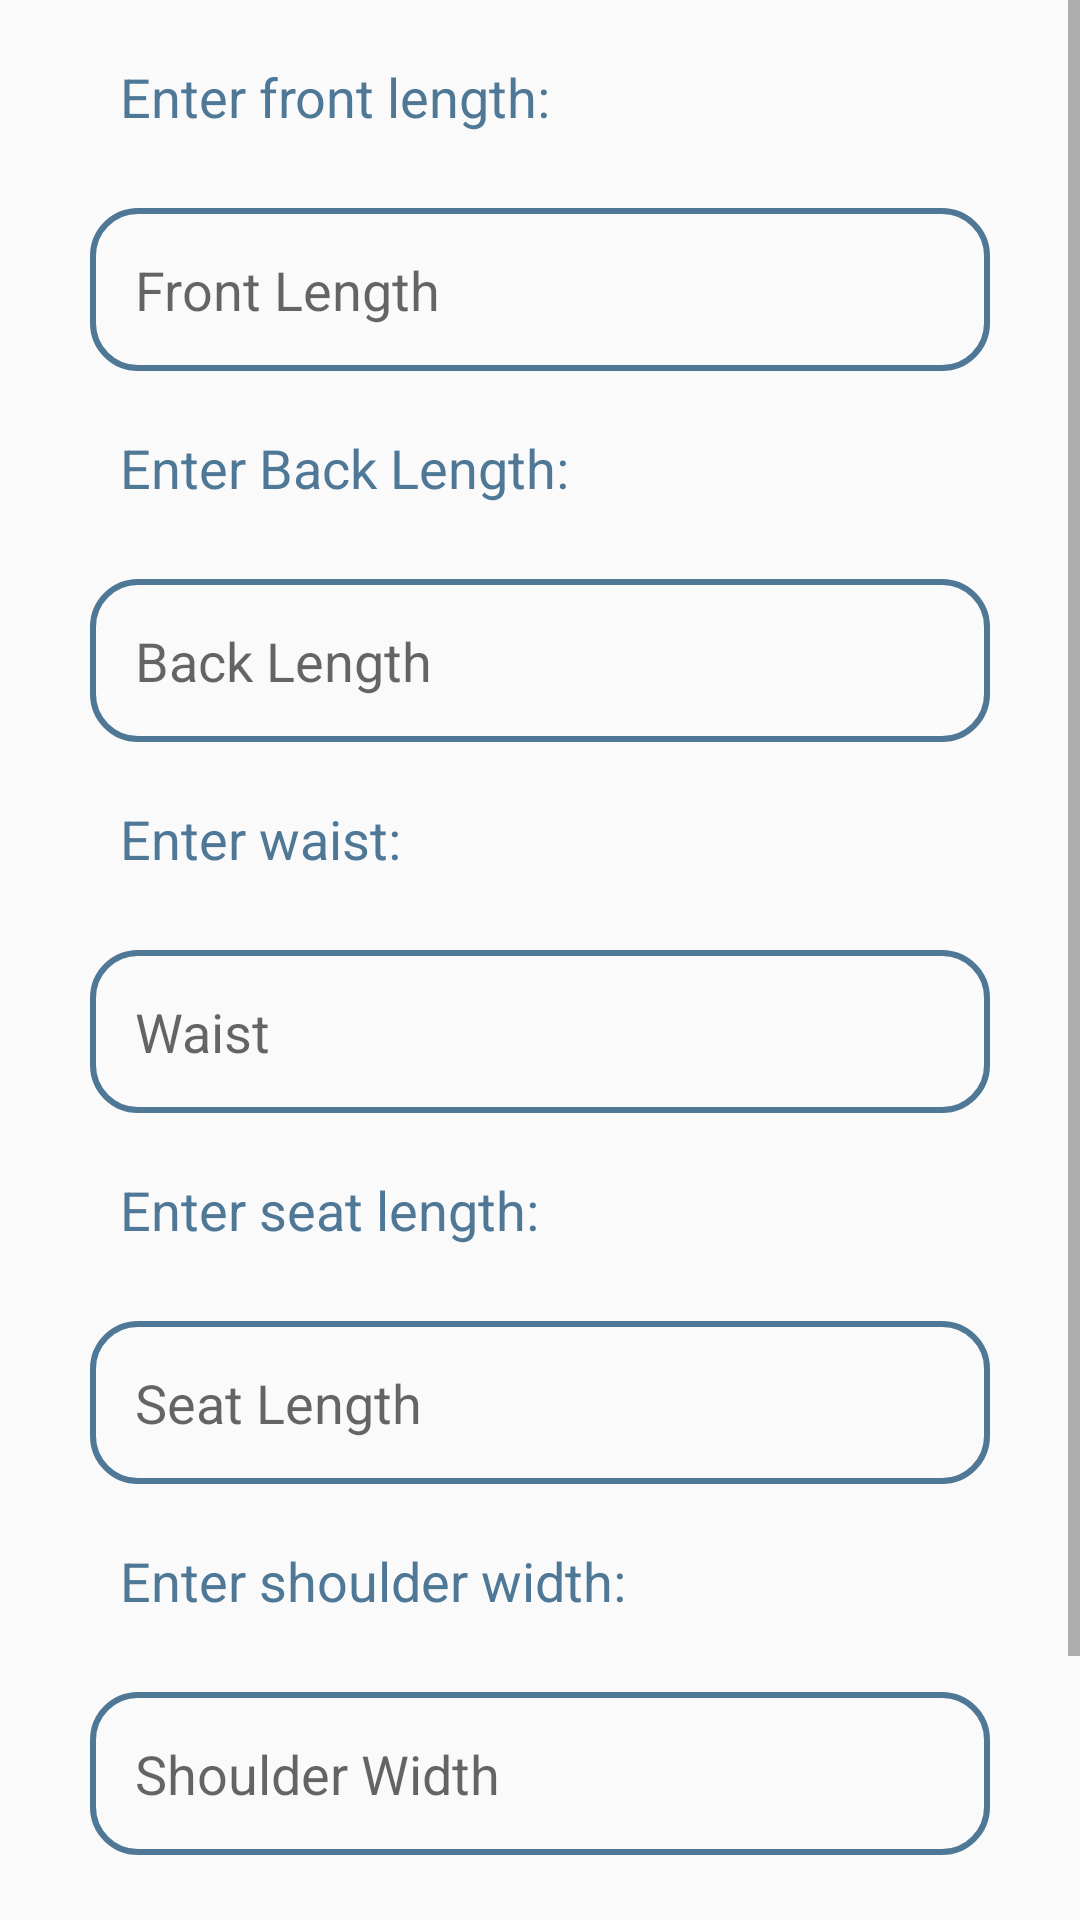

This screen was rendered from an Android layout file. Write that file and the resources it references.
<!-- AndroidManifest.xml: application theme Main_Theme -->
<!-- res/layout/fragment_sleeve_less.xml -->
<?xml version="1.0" encoding="utf-8"?>
<LinearLayout
    android:layout_width="wrap_content"
    android:layout_height="wrap_content"
    xmlns:android="http://schemas.android.com/apk/res/android"
    android:orientation="vertical"
    >
    <include
        layout="@layout/fragment_upper_body"
        android:layout_width="wrap_content"
        android:layout_height="wrap_content" />

</LinearLayout>
<!-- res/layout/fragment_upper_body.xml (included above) -->
<?xml version="1.0" encoding="utf-8"?>
<ScrollView
    android:layout_width="wrap_content"
    android:layout_height="wrap_content"
    xmlns:android="http://schemas.android.com/apk/res/android"
    >
<LinearLayout
    android:layout_width="wrap_content"
    android:layout_height="wrap_content"
    android:orientation="vertical">

    <TextView
        android:id="@+id/frontLength"
        style="@style/text_view_login_signup"
        android:text="@string/enter_front_length"
        />
    <EditText
        android:id="@+id/inputfrontLength"
        style="@style/edit_text_login_signup"
        android:autofillHints="Front Length"
        android:ems="10"
        android:hint="@string/front_length"
        android:inputType="numberDecimal"
        />
    <TextView
        android:id="@+id/backLength"
        style="@style/text_view_login_signup"
        android:text="@string/enter_back_length"
        />




    <EditText
        android:id="@+id/inputBackLength"
        style="@style/edit_text_login_signup"
        android:autofillHints="Back Length"
        android:ems="10"
        android:hint="@string/back_length"
        android:inputType="numberDecimal"
        />

    <TextView
        android:id="@+id/waist"
        style="@style/text_view_login_signup"
        android:text="@string/enter_waist"
        />

    <EditText
        android:id="@+id/inputWaist"
        style="@style/edit_text_login_signup"
        android:autofillHints="Waist of Cloth"
        android:ems="10"
        android:hint="@string/waist"
        android:inputType="numberDecimal"
        />
    <TextView
        android:id="@+id/seat"
        style="@style/text_view_login_signup"
        android:text="@string/enter_seat_length"
        />

    <EditText
        android:id="@+id/inputSeatLength"
        style="@style/edit_text_login_signup"
        android:autofillHints="Seat Length"
        android:ems="10"
        android:hint="@string/seat_length"
        android:inputType="numberDecimal"
        />
    <TextView
        android:id="@+id/shoulderWidth"
        style="@style/text_view_login_signup"
        android:text="@string/enter_shoulder_width"
        />

    <EditText
        android:id="@+id/inputShoulderWidth"
        style="@style/edit_text_login_signup"
        android:autofillHints="Shoulder Width"
        android:ems="10"
        android:hint="@string/shoulder_width"
        android:inputType="numberDecimal"
        />
    <TextView
        android:id="@+id/chest"
        style="@style/text_view_login_signup"
        android:text="@string/enter_chest_length"
        />

    <EditText
        android:id="@+id/inputChestLength"
        style="@style/edit_text_login_signup"
        android:autofillHints="Chest Length"
        android:ems="10"
        android:hint="@string/chest_length"
        android:inputType="numberDecimal"

        />


</LinearLayout>
</ScrollView>
<!-- resources referenced by this layout -->
<resources>
  <string name="back_length">Back Length</string>
  <string name="chest_length">Chest Length</string>
  <string name="enter_back_length">Enter Back Length:</string>
  <string name="enter_chest_length">Enter Chest Length:</string>
  <string name="enter_front_length">Enter front length:</string>
  <string name="enter_seat_length">Enter seat length:</string>
  <string name="enter_shoulder_width">Enter shoulder width:</string>
  <string name="enter_waist">Enter waist:</string>
  <string name="front_length">Front Length</string>
  <string name="seat_length">Seat Length</string>
  <string name="shoulder_width">Shoulder Width</string>
  <string name="waist">Waist</string>
  <style name="edit_text_login_signup">
          <item name="android:layout_width">300dp</item>
          <item name="android:layout_height">wrap_content</item>
          <item name="android:layout_gravity">center</item>
          <item name="android:layout_marginStart">40sp</item>
          <item name="android:layout_marginTop">25sp</item>
          <item name="android:layout_marginEnd">40sp</item>
          <item name="android:padding">15sp</item>
          <item name="android:textSize">18sp</item>
          <item name="android:background">@drawable/styling_borders</item>
          <item name="android:textColor">@color/black</item>
      </style>
  <style name="text_view_login_signup">
          <item name="android:layout_width">match_parent</item>
          <item name="android:layout_height">wrap_content</item>
          <item name="android:layout_gravity">center</item>
          <item name="android:layout_marginStart">40sp</item>
          <item name="android:layout_marginTop">20sp</item>
          <item name="android:layout_marginEnd">40sp</item>
          <item name="android:textColor">@color/blue_702</item>
          <item name="android:textSize">18sp</item>
      </style>
  <style name="Main_Theme" parent="Theme.AppCompat.DayNight.DarkActionBar">
          <item name="colorPrimary">@color/blue_900</item>
          <item name="colorPrimaryVariant">@color/blue_500</item>
          <item name="colorOnPrimary">@color/white</item>
          <item name="colorSecondary">@color/red_900</item>
          <item name="colorSecondaryVariant">@color/red_500</item>
          <item name="colorOnSecondary">@color/white</item>
          <item name="android:statusBarColor">@color/blue_500</item>
      </style>
  <!-- drawable styling_borders (drawable) -->
  <?xml version="1.0" encoding="utf-8"?>
  <shape xmlns:android="http://schemas.android.com/apk/res/android"
      android:shape="rectangle" >
      <stroke
          android:color="@color/blue_702"
          android:width="2dp"
          />
      <corners
          android:radius="15dp"
          />
  
  </shape>
  <color name="black">#FF000000</color>
  <color name="blue_702">#4F7796</color>
  <color name="blue_900">#1A237E</color>
  <color name="blue_500">#3F51B5</color>
  <color name="white">#FFFFFFFF</color>
  <color name="red_900">#B71C1C</color>
  <color name="red_500">#F44336</color>
</resources>
